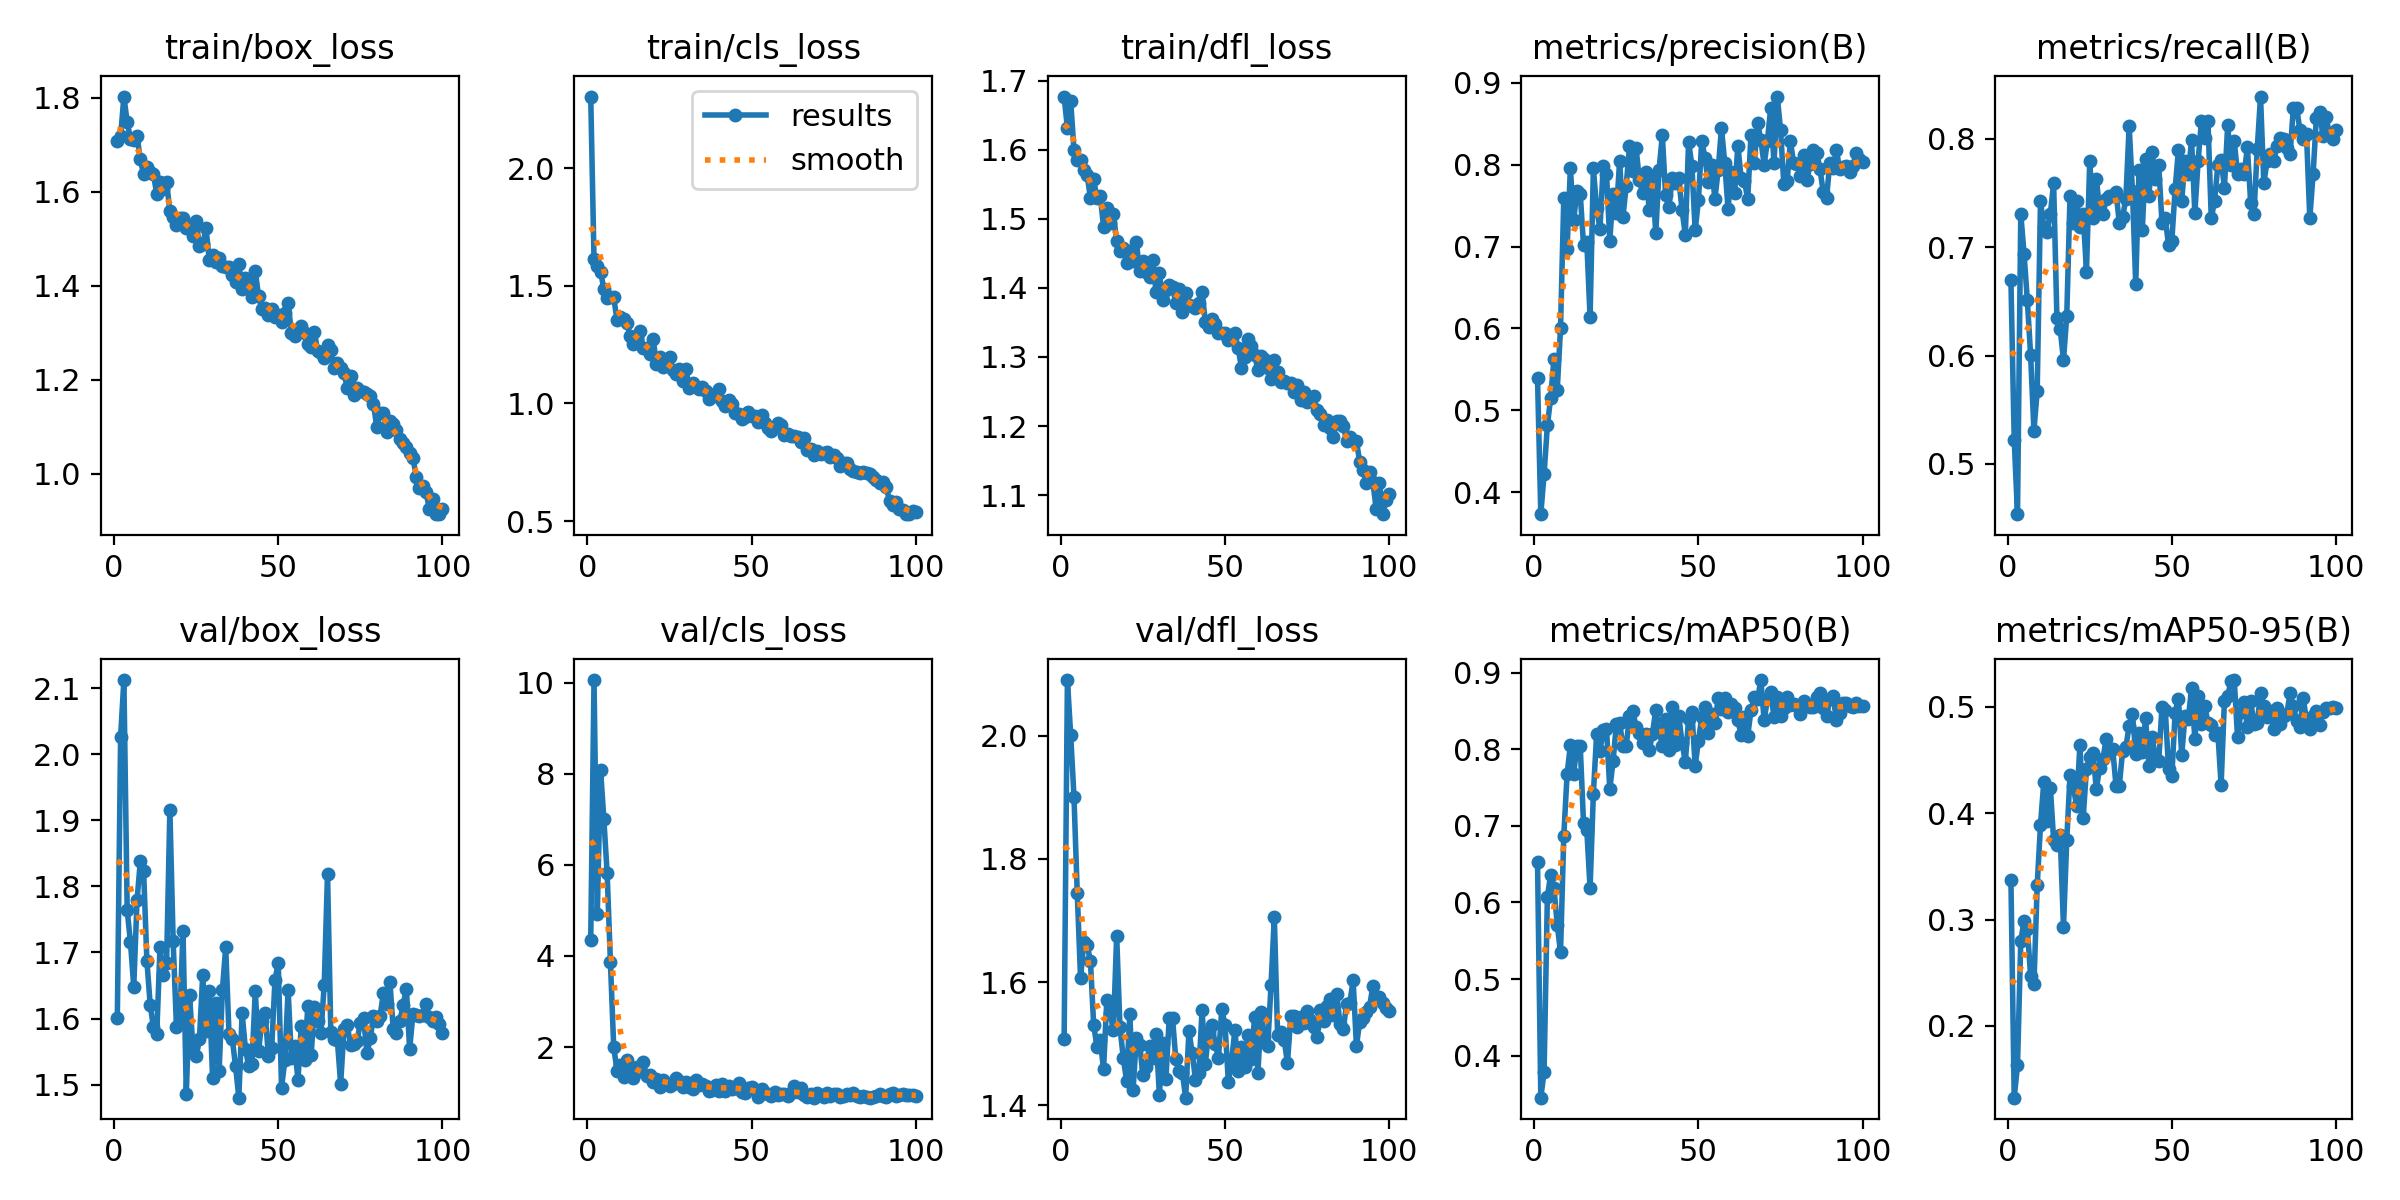

The data file committed next to this chart (first rows):
epoch, time, train/box_loss, train/cls_loss, train/dfl_loss, metrics/precision(B), metrics/recall(B), metrics/mAP50(B), metrics/mAP50-95(B), val/box_loss, val/cls_loss, val/dfl_loss, lr/pg0, lr/pg1, lr/pg2
1, 13.74, 1.708, 2.305, 1.677, 0.5388, 0.6694, 0.6523, 0.3374, 1.601, 4.34, 1.508, 0.0006471, 0.0006471, 0.0006471
2, 26.38, 1.718, 1.613, 1.632, 0.373, 0.5224, 0.3453, 0.1326, 2.027, 10.06, 2.09, 0.001301, 0.001301, 0.001301
3, 38.98, 1.803, 1.583, 1.671, 0.4223, 0.4536, 0.3791, 0.1628, 2.112, 4.926, 2.001, 0.001941, 0.001941, 0.001941
4, 51.64, 1.749, 1.561, 1.599, 0.4813, 0.7306, 0.6077, 0.2798, 1.764, 8.087, 1.901, 0.001941, 0.001941, 0.001941
5, 64.18, 1.713, 1.486, 1.585, 0.5153, 0.6939, 0.6358, 0.2991, 1.716, 6.995, 1.744, 0.001921, 0.001921, 0.001921
6, 76.72, 1.71, 1.449, 1.586, 0.5625, 0.6508, 0.6192, 0.2914, 1.648, 5.811, 1.606, 0.001901, 0.001901, 0.001901
7, 89.25, 1.719, 1.455, 1.571, 0.5251, 0.6003, 0.5709, 0.2466, 1.779, 3.858, 1.665, 0.001881, 0.001881, 0.001881
8, 101.9, 1.669, 1.451, 1.564, 0.5999, 0.5306, 0.5349, 0.2391, 1.838, 1.998, 1.659, 0.001861, 0.001861, 0.001861
9, 114.4, 1.637, 1.355, 1.53, 0.7596, 0.5673, 0.6873, 0.3322, 1.824, 1.483, 1.635, 0.001842, 0.001842, 0.001842
10, 127, 1.654, 1.369, 1.557, 0.6973, 0.7428, 0.767, 0.3888, 1.688, 1.605, 1.53, 0.001822, 0.001822, 0.001822
11, 139.8, 1.641, 1.36, 1.53, 0.7957, 0.7184, 0.8054, 0.4292, 1.621, 1.344, 1.495, 0.001802, 0.001802, 0.001802
12, 152.8, 1.637, 1.342, 1.534, 0.7322, 0.7144, 0.7681, 0.3922, 1.587, 1.719, 1.506, 0.001782, 0.001782, 0.001782
13, 165.3, 1.595, 1.285, 1.488, 0.768, 0.7306, 0.8042, 0.4241, 1.576, 1.515, 1.459, 0.001762, 0.001762, 0.001762
14, 178.1, 1.622, 1.251, 1.515, 0.7645, 0.7592, 0.8043, 0.3749, 1.708, 1.332, 1.571, 0.001743, 0.001743, 0.001743
15, 190.7, 1.605, 1.278, 1.494, 0.7021, 0.6348, 0.704, 0.3699, 1.666, 1.565, 1.549, 0.001723, 0.001723, 0.001723
16, 203.3, 1.621, 1.309, 1.507, 0.7061, 0.6245, 0.6949, 0.3794, 1.684, 1.481, 1.523, 0.001703, 0.001703, 0.001703
17, 215.9, 1.558, 1.237, 1.468, 0.6133, 0.5959, 0.6186, 0.293, 1.916, 1.668, 1.675, 0.001683, 0.001683, 0.001683
18, 228.5, 1.547, 1.236, 1.453, 0.7954, 0.6367, 0.7416, 0.3748, 1.717, 1.371, 1.527, 0.001663, 0.001663, 0.001663
19, 241.3, 1.53, 1.21, 1.457, 0.7471, 0.7476, 0.82, 0.4358, 1.588, 1.392, 1.478, 0.001644, 0.001644, 0.001644
20, 254.3, 1.545, 1.275, 1.436, 0.7212, 0.7225, 0.7977, 0.4252, 1.596, 1.238, 1.44, 0.001624, 0.001624, 0.001624
21, 267, 1.545, 1.17, 1.454, 0.7982, 0.7427, 0.8254, 0.4064, 1.733, 1.306, 1.548, 0.001604, 0.001604, 0.001604
22, 279.7, 1.522, 1.196, 1.439, 0.7889, 0.7184, 0.8267, 0.4643, 1.486, 1.114, 1.425, 0.001584, 0.001584, 0.001584
23, 292.6, 1.527, 1.153, 1.466, 0.7073, 0.7306, 0.7481, 0.3957, 1.636, 1.284, 1.509, 0.001564, 0.001564, 0.001564
24, 305.4, 1.507, 1.172, 1.424, 0.7646, 0.6775, 0.784, 0.4416, 1.556, 1.215, 1.498, 0.001545, 0.001545, 0.001545
25, 318.1, 1.538, 1.196, 1.439, 0.7411, 0.7796, 0.8324, 0.4525, 1.544, 1.137, 1.449, 0.001525, 0.001525, 0.001525
26, 330.8, 1.484, 1.141, 1.422, 0.8046, 0.7265, 0.8346, 0.4568, 1.569, 1.184, 1.462, 0.001505, 0.001505, 0.001505
27, 343.5, 1.488, 1.127, 1.416, 0.7357, 0.7633, 0.8038, 0.4226, 1.666, 1.322, 1.497, 0.001485, 0.001485, 0.001485
28, 356.1, 1.523, 1.145, 1.441, 0.7743, 0.7347, 0.8037, 0.4427, 1.581, 1.249, 1.476, 0.001465, 0.001465, 0.001465
29, 368.6, 1.455, 1.095, 1.393, 0.8223, 0.7306, 0.8431, 0.4506, 1.641, 1.116, 1.515, 0.001446, 0.001446, 0.001446
30, 381.2, 1.466, 1.145, 1.421, 0.7917, 0.7445, 0.8498, 0.4699, 1.511, 1.235, 1.416, 0.001426, 0.001426, 0.001426
31, 394.2, 1.45, 1.065, 1.382, 0.8209, 0.7469, 0.8294, 0.4567, 1.623, 1.125, 1.502, 0.001406, 0.001406, 0.001406
32, 406.9, 1.459, 1.089, 1.397, 0.7812, 0.7469, 0.8214, 0.4602, 1.521, 1.079, 1.443, 0.001386, 0.001386, 0.001386
33, 419.5, 1.442, 1.069, 1.404, 0.7654, 0.751, 0.8081, 0.4255, 1.644, 1.276, 1.542, 0.001366, 0.001366, 0.001366
34, 432.3, 1.44, 1.063, 1.401, 0.7907, 0.7225, 0.8204, 0.4255, 1.708, 1.166, 1.542, 0.001347, 0.001347, 0.001347
35, 445, 1.439, 1.071, 1.378, 0.7451, 0.7277, 0.7985, 0.4587, 1.577, 1.192, 1.475, 0.001327, 0.001327, 0.001327
36, 457.7, 1.423, 1.054, 1.399, 0.785, 0.745, 0.8199, 0.4623, 1.569, 1.14, 1.456, 0.001307, 0.001307, 0.001307
37, 470.3, 1.407, 1.021, 1.365, 0.716, 0.8122, 0.8515, 0.482, 1.528, 1.032, 1.453, 0.001287, 0.001287, 0.001287
38, 483.3, 1.446, 1.035, 1.392, 0.7933, 0.7519, 0.8255, 0.4935, 1.48, 1.052, 1.412, 0.001267, 0.001267, 0.001267
39, 496.3, 1.393, 1.032, 1.375, 0.836, 0.6659, 0.8035, 0.4557, 1.608, 1.169, 1.52, 0.001248, 0.001248, 0.001248
40, 509, 1.417, 1.06, 1.373, 0.7624, 0.7714, 0.84, 0.4758, 1.554, 1.044, 1.485, 0.001228, 0.001228, 0.001228
41, 521.7, 1.392, 1.01, 1.371, 0.7483, 0.7159, 0.7986, 0.4572, 1.528, 1.191, 1.441, 0.001208, 0.001208, 0.001208
42, 534.5, 1.376, 0.9895, 1.378, 0.7832, 0.7817, 0.8549, 0.4892, 1.532, 1.029, 1.452, 0.001188, 0.001188, 0.001188
43, 547.1, 1.432, 1.014, 1.394, 0.7772, 0.7469, 0.8052, 0.4448, 1.642, 1.141, 1.554, 0.001168, 0.001168, 0.001168
44, 559.9, 1.377, 0.9988, 1.351, 0.7835, 0.7878, 0.8435, 0.4716, 1.551, 1.085, 1.468, 0.001149, 0.001149, 0.001149
45, 572.6, 1.35, 0.9586, 1.343, 0.7444, 0.7633, 0.8084, 0.4505, 1.597, 1.095, 1.518, 0.001129, 0.001129, 0.001129
46, 585.4, 1.353, 0.9567, 1.355, 0.7144, 0.7759, 0.7833, 0.4491, 1.608, 1.209, 1.53, 0.001109, 0.001109, 0.001109
47, 598, 1.337, 0.9358, 1.347, 0.828, 0.7225, 0.8398, 0.5001, 1.543, 1.023, 1.499, 0.001089, 0.001089, 0.001089
48, 611.1, 1.35, 0.944, 1.335, 0.7989, 0.7265, 0.8486, 0.4969, 1.555, 0.9926, 1.478, 0.001069, 0.001069, 0.001069
49, 623.8, 1.333, 0.9638, 1.335, 0.7196, 0.7017, 0.778, 0.4415, 1.659, 1.111, 1.556, 0.00105, 0.00105, 0.00105
50, 636.6, 1.337, 0.9462, 1.335, 0.757, 0.7061, 0.8111, 0.4352, 1.684, 1.127, 1.53, 0.00103, 0.00103, 0.00103
51, 649.3, 1.323, 0.9463, 1.325, 0.8294, 0.754, 0.8416, 0.4946, 1.495, 1.068, 1.438, 0.00101, 0.00101, 0.00101
52, 661.9, 1.341, 0.9232, 1.331, 0.8079, 0.7898, 0.8555, 0.5075, 1.536, 0.9129, 1.472, 0.0009902, 0.0009902, 0.0009902
53, 675, 1.363, 0.9528, 1.334, 0.7784, 0.7429, 0.8208, 0.4547, 1.643, 1.071, 1.523, 0.0009704, 0.0009704, 0.0009704
54, 687.7, 1.3, 0.9186, 1.313, 0.7993, 0.7796, 0.8464, 0.4913, 1.54, 0.9838, 1.456, 0.0009506, 0.0009506, 0.0009506
55, 700.4, 1.293, 0.8942, 1.284, 0.7577, 0.7673, 0.8338, 0.4884, 1.558, 0.9672, 1.494, 0.0009308, 0.0009308, 0.0009308
56, 713.1, 1.303, 0.8831, 1.301, 0.7932, 0.7986, 0.8662, 0.5178, 1.507, 0.9224, 1.462, 0.000911, 0.000911, 0.000911
57, 726, 1.314, 0.9, 1.326, 0.8445, 0.7316, 0.8519, 0.4696, 1.588, 1.015, 1.514, 0.0008912, 0.0008912, 0.0008912
58, 738.8, 1.299, 0.9149, 1.316, 0.8026, 0.7798, 0.8665, 0.5098, 1.537, 0.9458, 1.475, 0.0008714, 0.0008714, 0.0008714
59, 751.5, 1.275, 0.908, 1.303, 0.7462, 0.8163, 0.8489, 0.4837, 1.619, 0.9806, 1.544, 0.0008516, 0.0008516, 0.0008516
60, 764.4, 1.27, 0.8657, 1.281, 0.7905, 0.8011, 0.859, 0.5009, 1.544, 0.9651, 1.452, 0.0008318, 0.0008318, 0.0008318
... 40 more rows
